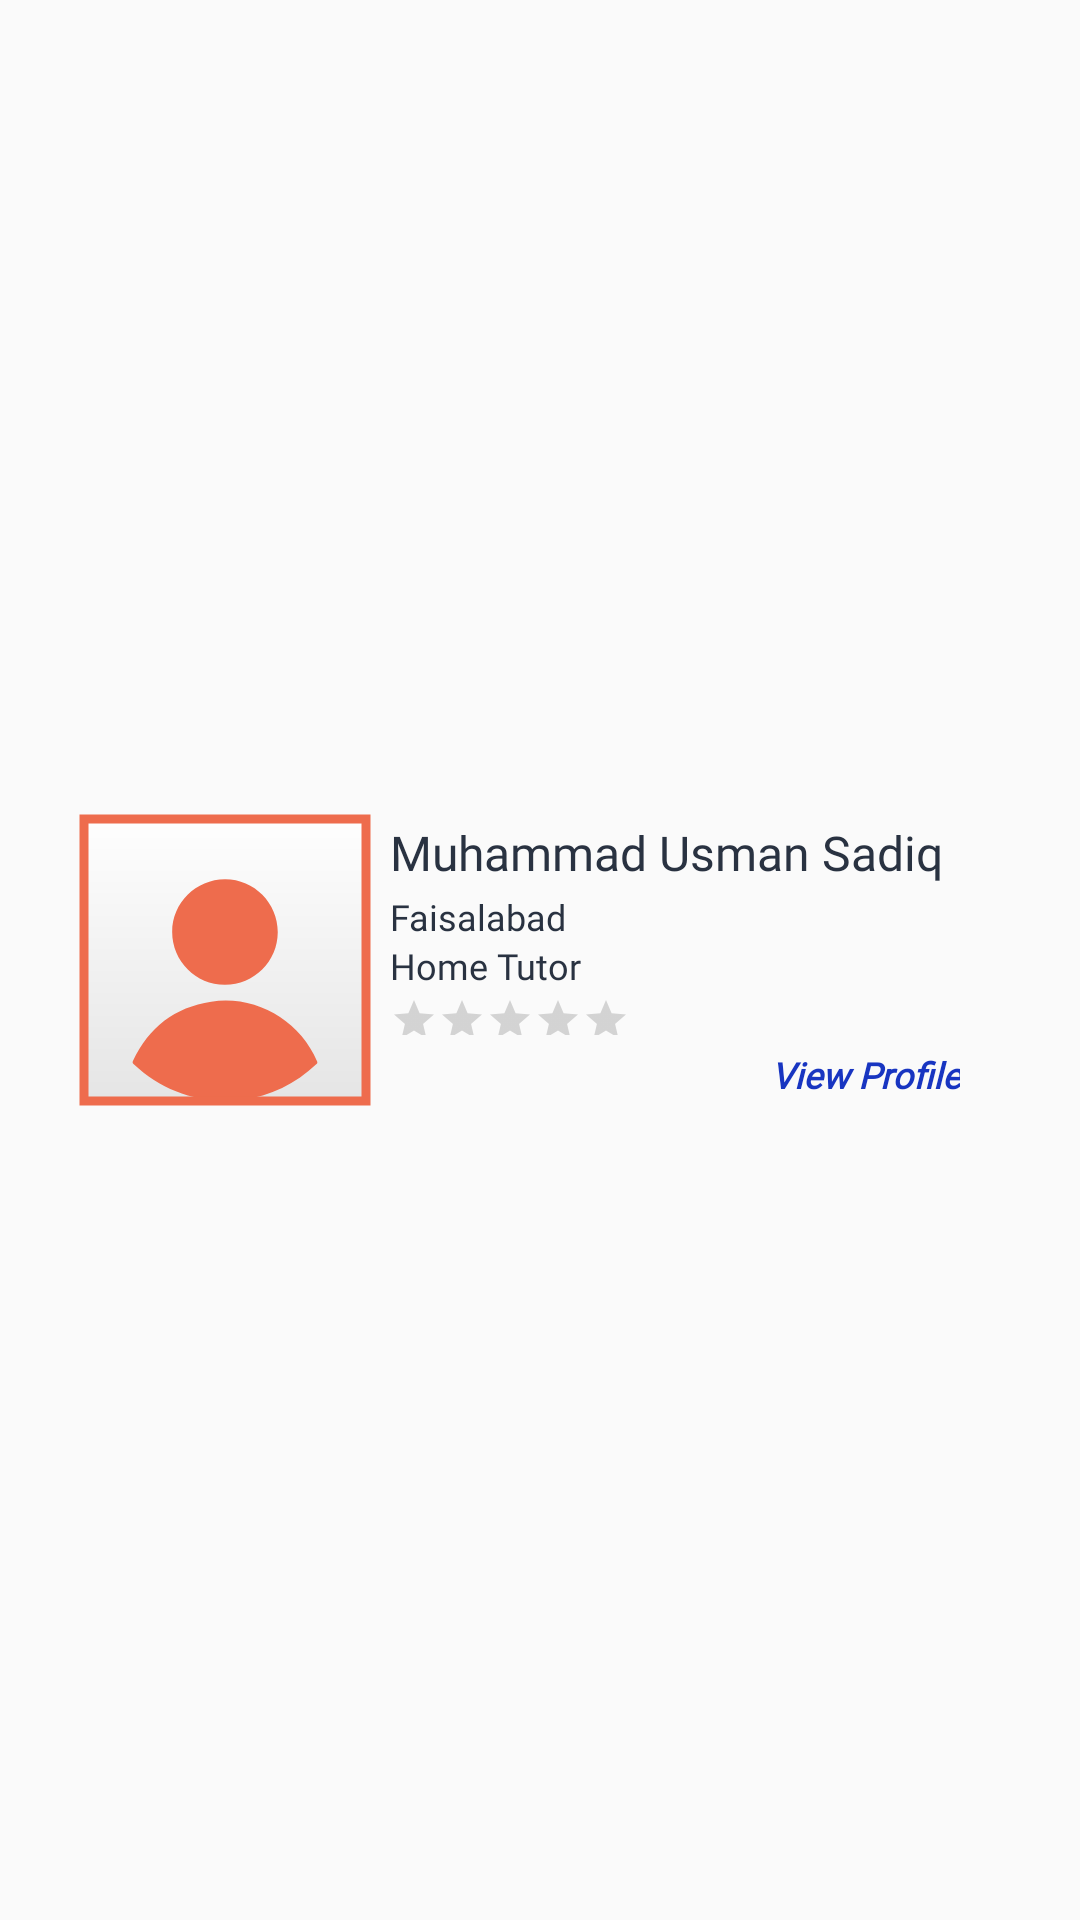

Here is an Android app screen rendered from its layout file. Give the layout XML and the strings, colors and styles it references.
<!-- AndroidManifest.xml: application theme Theme.ServicesHub -->
<!-- res/layout/user_items.xml -->
<?xml version="1.0" encoding="utf-8"?>
<LinearLayout xmlns:android="http://schemas.android.com/apk/res/android"
    xmlns:app="http://schemas.android.com/apk/res-auto"
    xmlns:tools="http://schemas.android.com/tools"
    android:layout_width="match_parent"
    android:layout_height="160dp"
    android:background="@drawable/postbgimage"
    android:gravity="center_vertical"
    android:orientation="horizontal">

    <com.google.android.material.imageview.ShapeableImageView
        android:id="@+id/_spProfilePic"
        android:layout_width="100dp"
        android:layout_height="100dp"
        android:layout_gravity="center_vertical"
        android:layout_marginStart="25dp"
        android:layout_marginLeft="25dp"
        android:background="@drawable/imagebackfile"
        android:padding="3dp"
        android:src="@drawable/enter_profile_icon"
        app:layout_constraintBottom_toTopOf="@+id/linearLayout2"
        app:layout_constraintEnd_toEndOf="parent"
        app:layout_constraintStart_toStartOf="parent"
        app:shapeAppearanceOverlay="@style/Circular"
        app:strokeColor="@color/myFavPeach"
        app:strokeWidth="3dp"
        tools:ignore="MissingConstraints" />

    <LinearLayout
        android:layout_width="match_parent"
        android:layout_height="wrap_content"
        android:layout_marginLeft="5dp"
        android:layout_marginTop="25dp"
        android:layout_marginRight="25dp"
        android:layout_marginBottom="25dp"
        android:layout_weight="1"
        android:orientation="vertical">

        <TextView
            android:id="@+id/_spUsername"
            android:layout_width="match_parent"
            android:layout_height="24dp"
            android:fontFamily="@font/keepcalm_medium"
            android:text="Muhammad Usman Sadiq"
            android:textColor="@color/myFav"
            app:autoSizeMaxTextSize="16sp"
            app:autoSizeTextType="uniform" />

        <TextView
            android:id="@+id/_spCity"
            android:layout_width="match_parent"
            android:layout_height="wrap_content"
            android:fontFamily="@font/keepcalm_medium"
            android:text="Faisalabad"
            android:textColor="@color/myFav"
            android:textSize="12sp" />

        <TextView
            android:id="@+id/_spProfession"
            android:layout_width="match_parent"
            android:layout_height="wrap_content"
            android:fontFamily="@font/keepcalm_medium"
            android:text="Home Tutor"
            android:textColor="@color/myFav"
            android:textSize="12sp" />

        <RatingBar
            android:id="@+id/_userRatingItem"
            style="@android:style/Widget.DeviceDefault.RatingBar.Small"
            android:layout_width="wrap_content"
            android:layout_height="20dp"
            android:layout_gravity="top"
            android:foregroundGravity="top"
            android:isIndicator="true"
            android:minHeight="30dp"
            android:paddingTop="2dp"
            android:paddingBottom="5dp"
            android:transformPivotX="0dp"
            android:transformPivotY="0dp" />

        <TextView
            android:id="@+id/_viewSpProfile"
            android:layout_width="match_parent"
            android:layout_height="wrap_content"
            android:fontFamily="@font/keepcalm_medium"
            android:gravity="right"
            android:paddingRight="15dp"
            android:text="View Profile"
            android:textColor="#1835C1"
            android:textSize="12sp"
            android:textStyle="bold|italic" />

    </LinearLayout>
</LinearLayout>
<!-- resources referenced by this layout -->
<resources>
  <color name="myFav">#293241</color>
  <color name="myFavPeach">#EE6C4D</color>
  <!-- drawable enter_profile_icon (drawable) -->
  <vector android:height="124dp" android:viewportHeight="572.86"
      android:viewportWidth="572.86" android:width="124dp" xmlns:android="http://schemas.android.com/apk/res/android">
      <path android:fillColor="#ee6c4d" android:pathData="M290.28,572.86c-75.35,-1.2 -137.1,-25.72 -189.16,-74.47 -2.48,-2.32 -3,-4.1 -1.52,-7.27 31.93,-67.84 84.62,-108.82 158.8,-120.06 90.06,-13.64 178.88,37 215,120.83 1.05,2.43 0.91,3.88 -1.07,5.76 -42.7,40.49 -93.06,65 -151.46,72.66C309.4,571.81 297.76,572.25 290.28,572.86Z"/>
      <path android:fillColor="#ee6c4d" android:pathData="M286.11,336.86c-59,-0.1 -107,-48.3 -107,-107.38S227.53,122.25 286.83,122.42c59,0.17 106.89,48.43 106.78,107.57C393.48,289.01 345.21,337.01 286.11,336.86Z"/>
  </vector>
  <!-- drawable imagebackfile (drawable) -->
  <?xml version="1.0" encoding="utf-8"?>
  <shape xmlns:android="http://schemas.android.com/apk/res/android">
      <gradient
          android:startColor="@color/white"
          android:endColor="#E4E4E4"
          android:angle="-90"/>
  </shape>
  <style name="Theme.ServicesHub" parent="Theme.AppCompat.DayNight.NoActionBar">
          
          <item name="colorPrimary">@color/purple_500</item>
          <item name="colorPrimaryVariant">@color/purple_700</item>
          <item name="colorOnPrimary">@color/white</item>
          
          <item name="colorSecondary">@color/teal_200</item>
          <item name="colorSecondaryVariant">@color/teal_700</item>
          <item name="colorOnSecondary">@color/black</item>
          
          <item name="android:statusBarColor">@color/myFavDark</item>
          
      </style>
  <color name="white">#FFFFFFFF</color>
  <color name="purple_500">#FF6200EE</color>
  <color name="purple_700">#FF3700B3</color>
  <color name="teal_200">#FF03DAC5</color>
  <color name="teal_700">#FF018786</color>
  <color name="black">#FF000000</color>
  <color name="myFavDark">#293241</color>
</resources>
